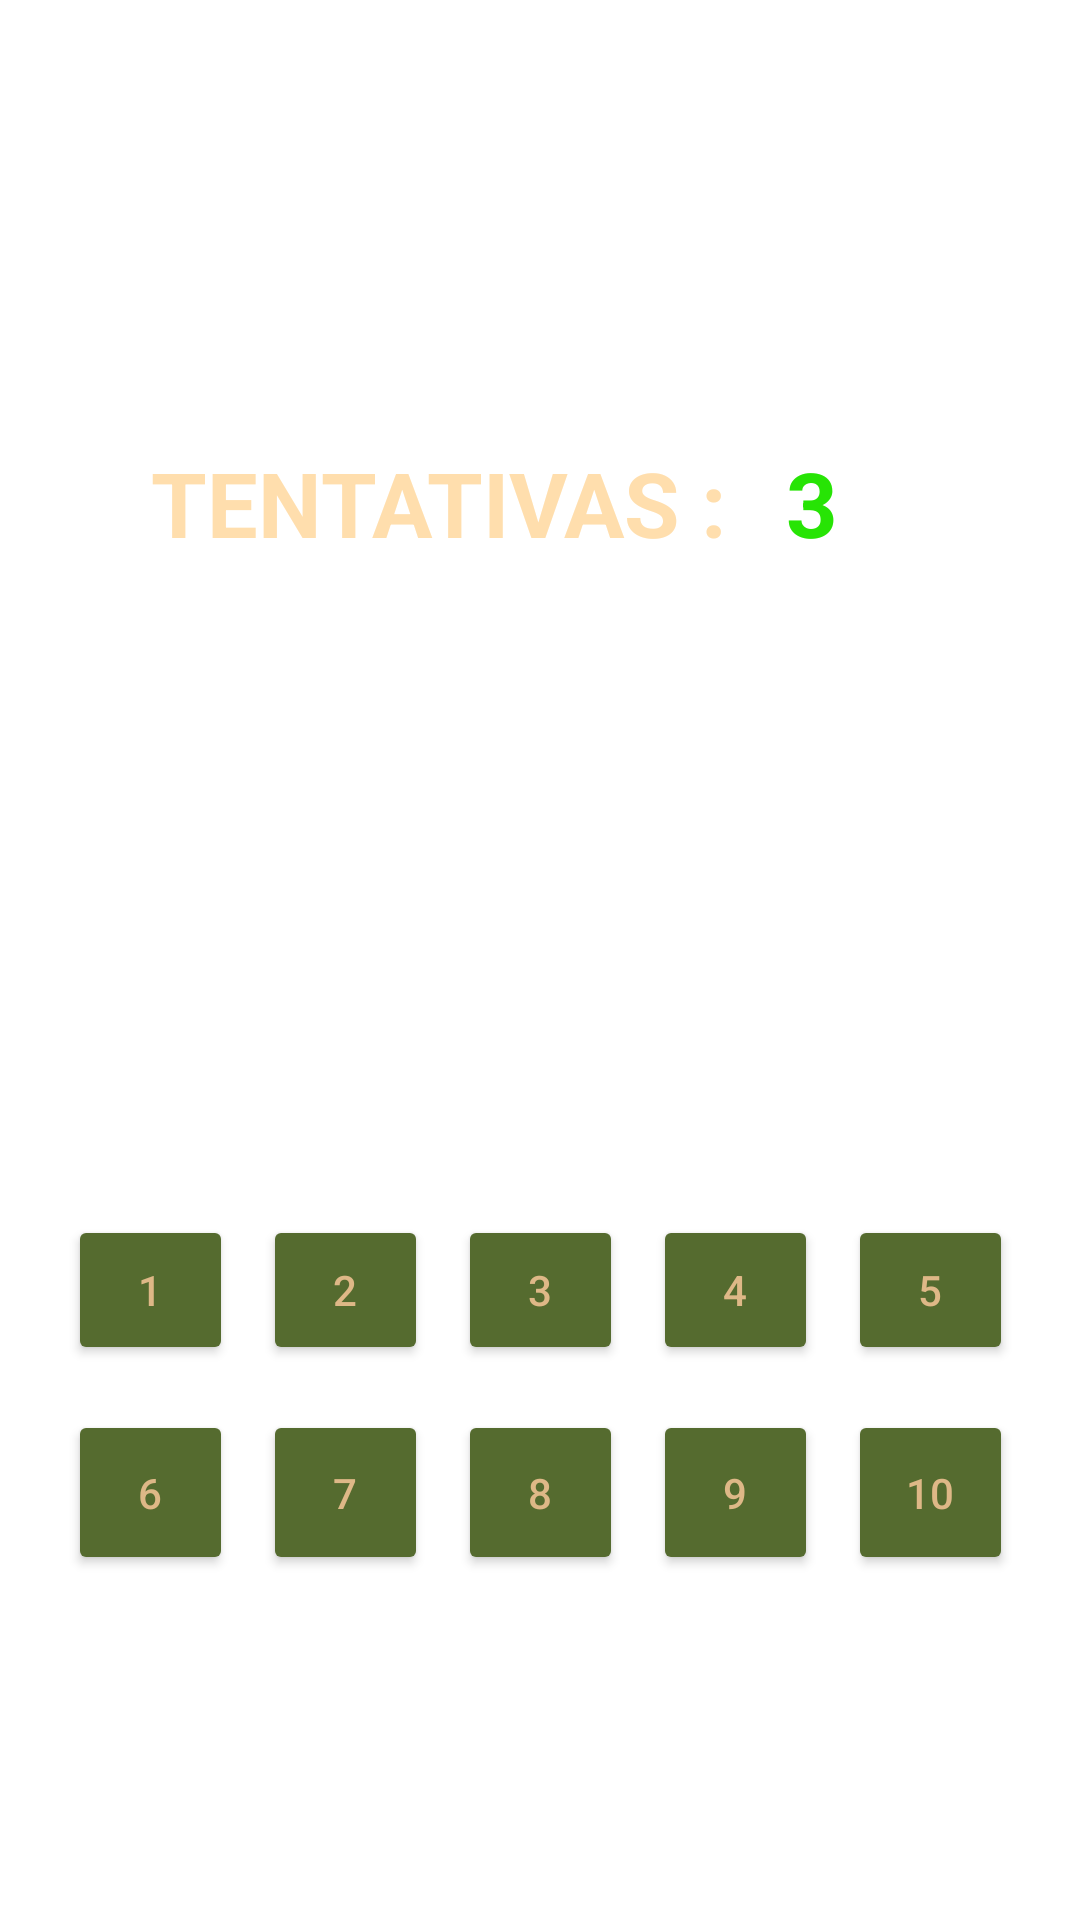

Layout XML and referenced resources for this Android screen:
<!-- AndroidManifest.xml: application theme Theme.Advinhe -->
<!-- res/layout/activity_game.xml -->
<?xml version="1.0" encoding="utf-8"?>
<androidx.constraintlayout.widget.ConstraintLayout xmlns:android="http://schemas.android.com/apk/res/android"
    xmlns:app="http://schemas.android.com/apk/res-auto"
    xmlns:tools="http://schemas.android.com/tools"
    android:layout_width="match_parent"
    android:layout_height="match_parent"
    android:background="@drawable/back"
    tools:context=".Main_Game" >

    <LinearLayout
        android:id="@+id/linearLayout"
        android:layout_width="match_parent"
        android:layout_height="100dp"
        android:layout_marginTop="205dp"
        android:layout_marginBottom="505dp"
        android:orientation="vertical"
        app:layout_constraintBottom_toBottomOf="parent"
        app:layout_constraintEnd_toEndOf="parent"
        app:layout_constraintStart_toStartOf="parent"
        app:layout_constraintTop_toTopOf="parent">

        <ImageView
            android:id="@+id/advN"
            android:layout_width="match_parent"
            android:layout_height="match_parent"
            tools:ignore="ContentDescription" />
    </LinearLayout>

    <LinearLayout
        android:layout_width="0dp"
        android:layout_height="60dp"
        android:layout_marginTop="130dp"
        android:layout_marginBottom="15dp"
        android:orientation="horizontal"
        app:layout_constraintBottom_toTopOf="@+id/linearLayout"
        app:layout_constraintEnd_toEndOf="parent"
        app:layout_constraintHorizontal_bias="0.0"
        app:layout_constraintStart_toStartOf="parent"
        app:layout_constraintTop_toTopOf="parent">

        <TextView
            android:id="@+id/textView"
            android:layout_width="wrap_content"
            android:layout_height="match_parent"
            android:layout_marginStart="50dp"
            android:layout_marginLeft="50dp"
            android:gravity="center"
            android:text="Tentativas :"
            android:textAllCaps="true"
            android:textColor="#ffdead"
            android:textSize="30sp"
            android:textStyle="bold" />

        <TextView
            android:id="@+id/txtNtt"
            android:layout_width="wrap_content"
            android:layout_height="match_parent"
            android:layout_marginStart="20dp"
            android:layout_marginLeft="20dp"
            android:gravity="center"
            android:text="3"
            android:textAllCaps="true"
            android:textColor="#27E405"
            android:textSize="30sp"
            android:textStyle="bold" />
    </LinearLayout>

    <LinearLayout
        android:id="@+id/linearLayout2"
        android:layout_width="match_parent"
        android:layout_height="50dp"
        android:layout_marginTop="25dp"
        android:orientation="horizontal"
        app:layout_constraintEnd_toEndOf="parent"
        app:layout_constraintTop_toBottomOf="@+id/linearLayout">

        <TextView
            android:id="@+id/nTxt"
            android:layout_width="match_parent"
            android:layout_height="match_parent"
            android:layout_marginStart="50dp"
            android:layout_marginLeft="50dp"
            android:layout_marginEnd="50dp"
            android:layout_marginRight="50dp"
            android:layout_weight="1"
            android:gravity="center"
            android:text=""
            android:textAllCaps="true"
            android:textColor="#ffdead"
            android:textSize="30sp"
            android:textStyle="bold" />
    </LinearLayout>

    <LinearLayout
        android:id="@+id/linearLayout3"
        android:layout_width="wrap_content"
        android:layout_height="50dp"
        android:layout_marginStart="20dp"
        android:layout_marginLeft="20dp"
        android:layout_marginTop="205dp"
        android:layout_marginEnd="20dp"
        android:layout_marginRight="20dp"
        android:orientation="horizontal"
        app:layout_constraintBottom_toTopOf="@+id/linearLayout4"
        app:layout_constraintEnd_toEndOf="parent"
        app:layout_constraintStart_toStartOf="parent"
        app:layout_constraintTop_toBottomOf="@+id/linearLayout2">

        <Button
            android:id="@+id/btn1"
            android:layout_width="55dp"
            android:layout_height="match_parent"
            android:layout_marginStart="20dp"
            android:layout_marginLeft="20dp"
            android:layout_marginEnd="5dp"
            android:layout_marginRight="5dp"
            android:text="1"
            android:textColor="#DEB887"
            app:backgroundTint="#556b2f" />

        <Button
            android:id="@+id/btn2"
            android:layout_width="55dp"
            android:layout_height="match_parent"
            android:layout_marginStart="5dp"
            android:layout_marginLeft="5dp"
            android:layout_marginEnd="5dp"
            android:layout_marginRight="5dp"
            android:text="2"
            android:textColor="#DEB887"
            app:backgroundTint="#556b2f" />

        <Button
            android:id="@+id/btn3"
            android:layout_width="55dp"
            android:layout_height="match_parent"
            android:layout_marginStart="5dp"
            android:layout_marginLeft="5dp"
            android:layout_marginEnd="5dp"
            android:layout_marginRight="5dp"
            android:text="3"
            android:textColor="#DEB887"
            app:backgroundTint="#556b2f" />

        <Button
            android:id="@+id/btn4"
            android:layout_width="55dp"
            android:layout_height="match_parent"
            android:layout_marginStart="5dp"
            android:layout_marginLeft="5dp"
            android:layout_marginEnd="5dp"
            android:layout_marginRight="5dp"
            android:text="4"
            android:textColor="#DEB887"
            app:backgroundTint="#556b2f" />

        <Button
            android:id="@+id/btn5"
            android:layout_width="55dp"
            android:layout_height="match_parent"
            android:layout_marginStart="5dp"
            android:layout_marginLeft="5dp"
            android:layout_marginEnd="20dp"
            android:layout_marginRight="20dp"
            android:text="5"
            android:textColor="#DEB887"
            app:backgroundTint="#556b2f" />
    </LinearLayout>

    <LinearLayout
        android:id="@+id/linearLayout4"
        android:layout_width="wrap_content"
        android:layout_height="55dp"
        android:layout_marginStart="20dp"
        android:layout_marginLeft="20dp"
        android:layout_marginTop="10dp"
        android:layout_marginEnd="20dp"
        android:layout_marginRight="20dp"
        android:layout_marginBottom="110dp"
        android:orientation="horizontal"
        app:layout_constraintBottom_toBottomOf="parent"
        app:layout_constraintEnd_toEndOf="parent"
        app:layout_constraintStart_toStartOf="parent"
        app:layout_constraintTop_toBottomOf="@+id/linearLayout3">

        <Button
            android:id="@+id/btn6"
            android:layout_width="55dp"
            android:layout_height="match_parent"
            android:layout_marginStart="20dp"
            android:layout_marginLeft="20dp"
            android:layout_marginEnd="5dp"
            android:layout_marginRight="5dp"
            android:text="6"
            android:textColor="#DEB887"
            app:backgroundTint="#556b2f" />

        <Button
            android:id="@+id/btn7"
            android:layout_width="55dp"
            android:layout_height="match_parent"
            android:layout_marginStart="5dp"
            android:layout_marginLeft="5dp"
            android:layout_marginEnd="5dp"
            android:layout_marginRight="5dp"
            android:text="7"
            android:textColor="#DEB887"
            app:backgroundTint="#556b2f" />

        <Button
            android:id="@+id/btn8"
            android:layout_width="55dp"
            android:layout_height="match_parent"
            android:layout_marginStart="5dp"
            android:layout_marginLeft="5dp"
            android:layout_marginEnd="5dp"
            android:layout_marginRight="5dp"
            android:text="8"
            android:textColor="#DEB887"
            app:backgroundTint="#556b2f" />

        <Button
            android:id="@+id/btn9"
            android:layout_width="55dp"
            android:layout_height="match_parent"
            android:layout_marginStart="5dp"
            android:layout_marginLeft="5dp"
            android:layout_marginEnd="5dp"
            android:layout_marginRight="5dp"
            android:text="9"
            android:textColor="#DEB887"
            app:backgroundTint="#556b2f" />

        <Button
            android:id="@+id/btn10"
            android:layout_width="55dp"
            android:layout_height="match_parent"
            android:layout_marginStart="5dp"
            android:layout_marginLeft="5dp"
            android:layout_marginEnd="20dp"
            android:layout_marginRight="20dp"
            android:text="10"
            android:textColor="#DEB887"
            app:backgroundTint="#556b2f" />
    </LinearLayout>

</androidx.constraintlayout.widget.ConstraintLayout>
<!-- resources referenced by this layout -->
<resources>
  <style name="Theme.Advinhe" parent="Theme.MaterialComponents.DayNight.DarkActionBar">
          
          <item name="colorPrimary">#daa520</item>
          <item name="colorPrimaryVariant">#B8860b</item>
          <item name="colorOnPrimary">#8b4513</item>
          
          <item name="colorSecondary">#FFDEAD</item>
          <item name="colorSecondaryVariant">#Deb887</item>
          <item name="colorOnSecondary">#d2b48c</item>
          
          <item name="android:statusBarColor" tools:targetApi="21">?attr/colorPrimaryVariant</item>
          
      </style>
</resources>
